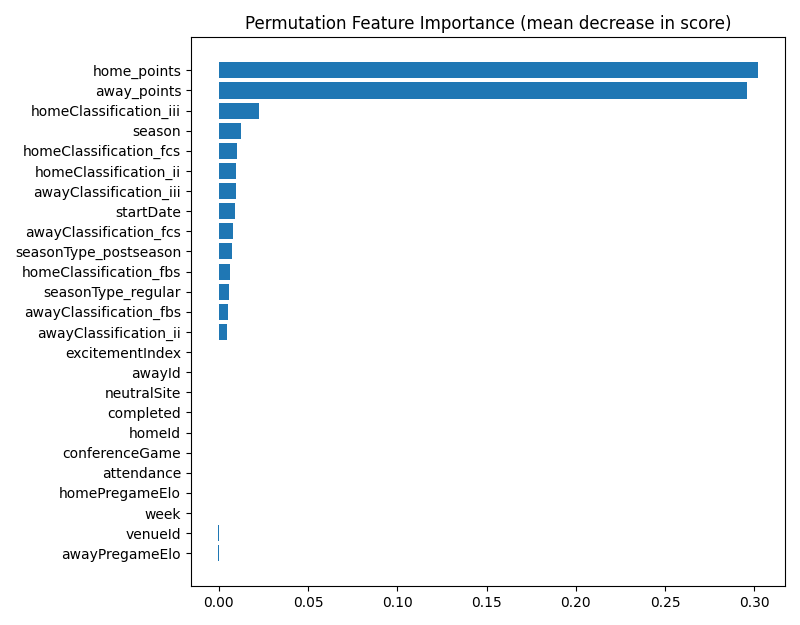

The data file committed next to this chart (first rows):
feature, importance_mean, importance_std
home_points, 0.3021, 0.006074
away_points, 0.2959, 0.005222
homeClassification_iii, 0.02238, 0.001743
season, 0.01247, 0.001112
homeClassification_fcs, 0.01033, 0.0007818
homeClassification_ii, 0.009825, 0.001245
awayClassification_iii, 0.009491, 0.001284
startDate, 0.009157, 0.001427
awayClassification_fcs, 0.008043, 0.001137
seasonType_postseason, 0.007654, 0.0009977
homeClassification_fbs, 0.006262, 0.0006254
seasonType_regular, 0.005789, 0.001237
awayClassification_fbs, 0.004982, 0.001052
awayClassification_ii, 0.004537, 0.001019
excitementIndex, 0.0001392, 0.0002566
awayId, 5.5663790704141294e-05, 0.000167
neutralSite, 0.0, 0.0
completed, 0.0, 0.0
homeId, 0.0, 0.0
conferenceGame, 0.0, 0.0
attendance, -5.5663790704141294e-05, 0.000167
homePregameElo, -8.349568605621193e-05, 0.0001275
week, -0.0001392, 0.0001392
venueId, -0.0002227, 0.000167
awayPregameElo, -0.0004731, 0.0001275
